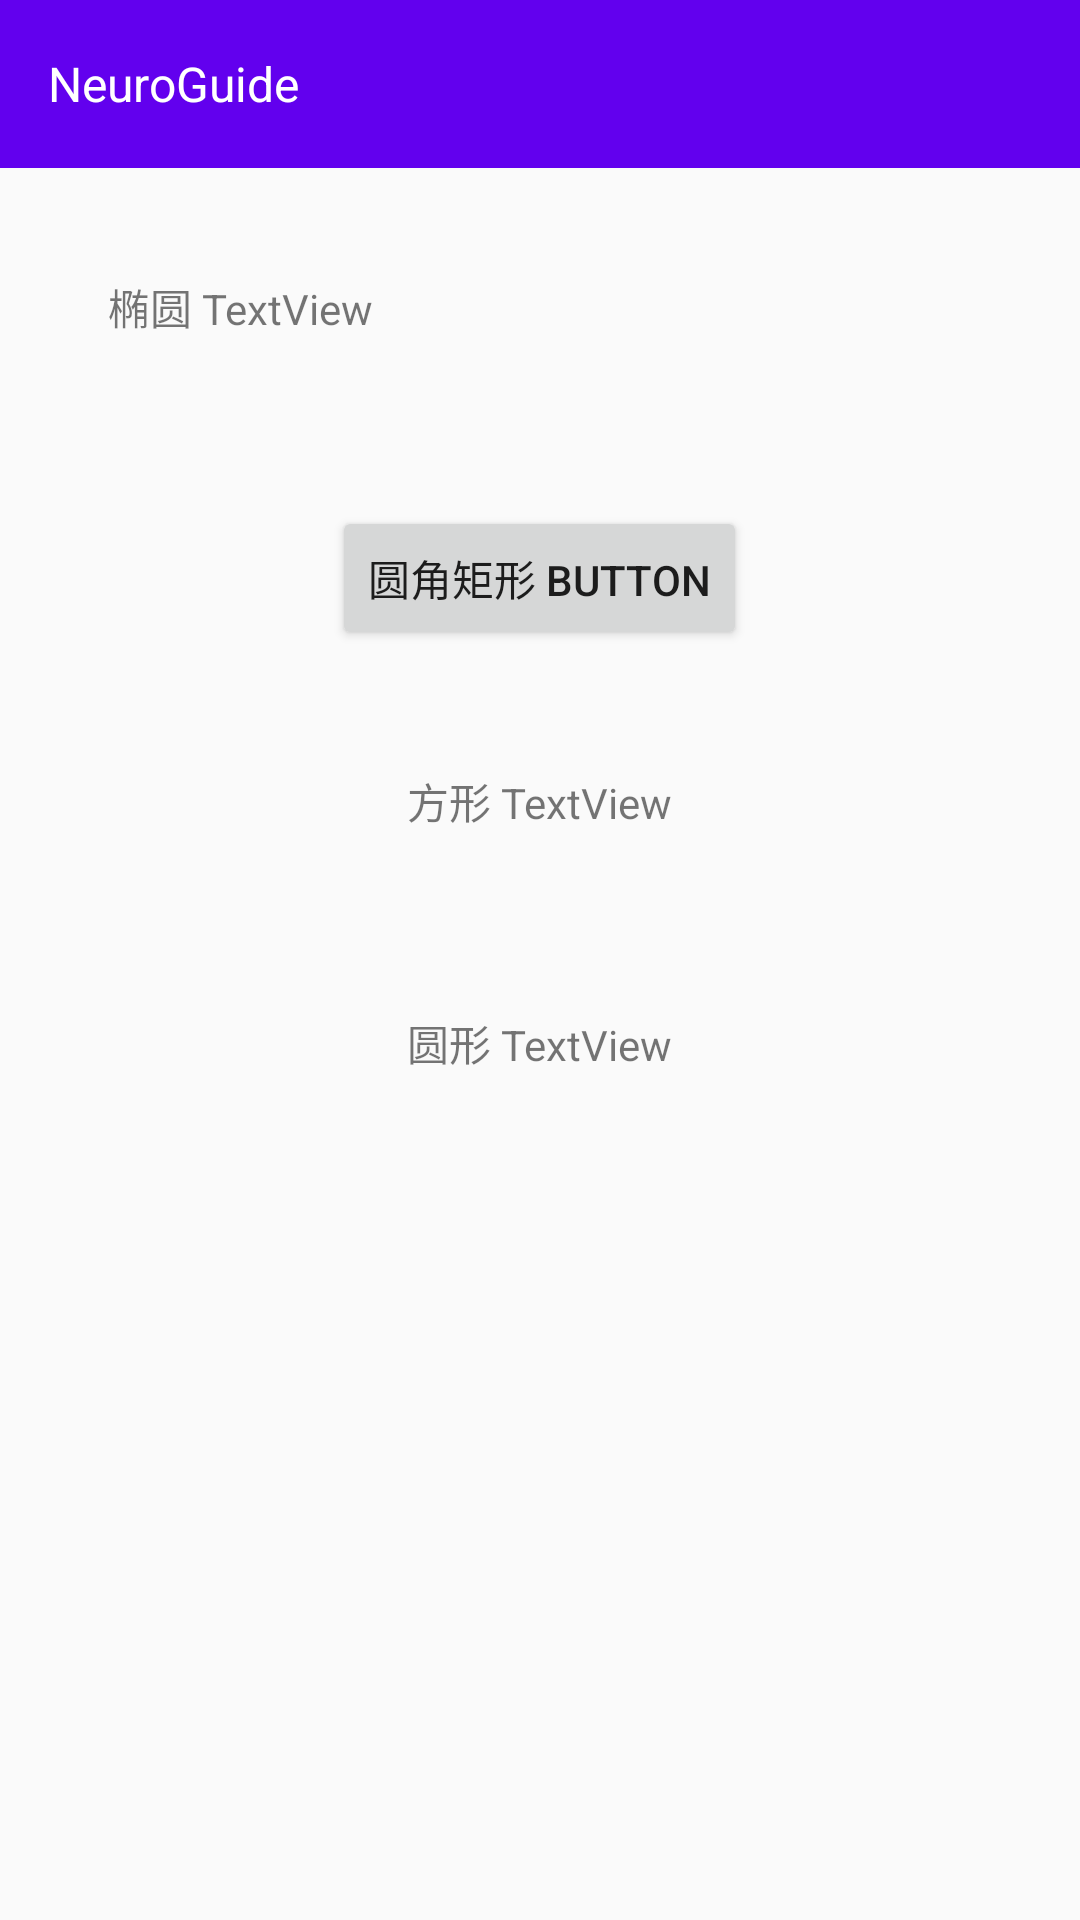

Here is an Android app screen rendered from its layout file. Give the layout XML and the strings, colors and styles it references.
<!-- AndroidManifest.xml: application theme AppTheme -->
<!-- res/layout/activity_main.xml -->
<?xml version="1.0" encoding="utf-8"?>
<LinearLayout xmlns:android="http://schemas.android.com/apk/res/android"
    xmlns:app="http://schemas.android.com/apk/res-auto"
    xmlns:tools="http://schemas.android.com/tools"
    android:layout_width="match_parent"
    android:layout_height="match_parent"
    android:orientation="vertical"
    tools:context=".MainActivity">

    <android.support.v7.widget.Toolbar
        android:layout_width="match_parent"
        android:layout_height="?attr/actionBarSize"
        android:background="@color/colorPrimary"
        app:title="@string/app_name"
        app:titleTextAppearance="@style/ToolbarTheme">

    </android.support.v7.widget.Toolbar>

    <TextView
        android:id="@+id/tvOval"
        android:layout_width="wrap_content"
        android:layout_height="wrap_content"
        android:layout_margin="20dp"
        android:background="?attr/selectableItemBackgroundBorderless"
        android:clickable="true"
        android:padding="16dp"
        android:text="椭圆 TextView" />

    <Button
        android:id="@+id/btnRoundRect"
        android:layout_width="wrap_content"
        android:layout_height="wrap_content"
        android:layout_gravity="center_horizontal"
        android:layout_marginTop="20dp"
        android:text="圆角矩形 Button" />

    <TextView
        android:id="@+id/tvRect"
        android:layout_width="wrap_content"
        android:layout_height="wrap_content"
        android:layout_gravity="center_horizontal"
        android:layout_marginTop="30dp"
        android:drawableTop="@mipmap/ic_launcher"
        android:gravity="center"
        android:padding="10dp"
        android:text="方形 TextView" />

    <TextView
        android:id="@+id/tvCircle"
        android:layout_width="wrap_content"
        android:layout_height="wrap_content"
        android:layout_gravity="center_horizontal"
        android:layout_marginTop="40dp"
        android:drawableTop="@mipmap/ic_launcher_round"
        android:padding="10dp"
        android:text="圆形 TextView" />

</LinearLayout>
<!-- resources referenced by this layout -->
<resources>
  <string name="app_name">NeuroGuide</string>
  <style name="ToolbarTheme" parent="TextAppearance.Widget.AppCompat.Toolbar.Subtitle">
          <item name="android:textColor">@android:color/white</item>
      </style>
  <style name="AppTheme" parent="Theme.AppCompat.Light.NoActionBar">
          
          <item name="colorPrimary">@color/colorPrimary</item>
          <item name="colorPrimaryDark">@color/colorPrimaryDark</item>
          <item name="colorAccent">@color/colorAccent</item>
      </style>
  <!-- not gathered from this repository: default colours our renderer supplied (Android Studio template values) -->
  <color name="colorPrimary">#FF6200EE</color>
  <color name="colorPrimaryDark">#FF3700B3</color>
  <color name="colorAccent">#FF03DAC5</color>
</resources>
